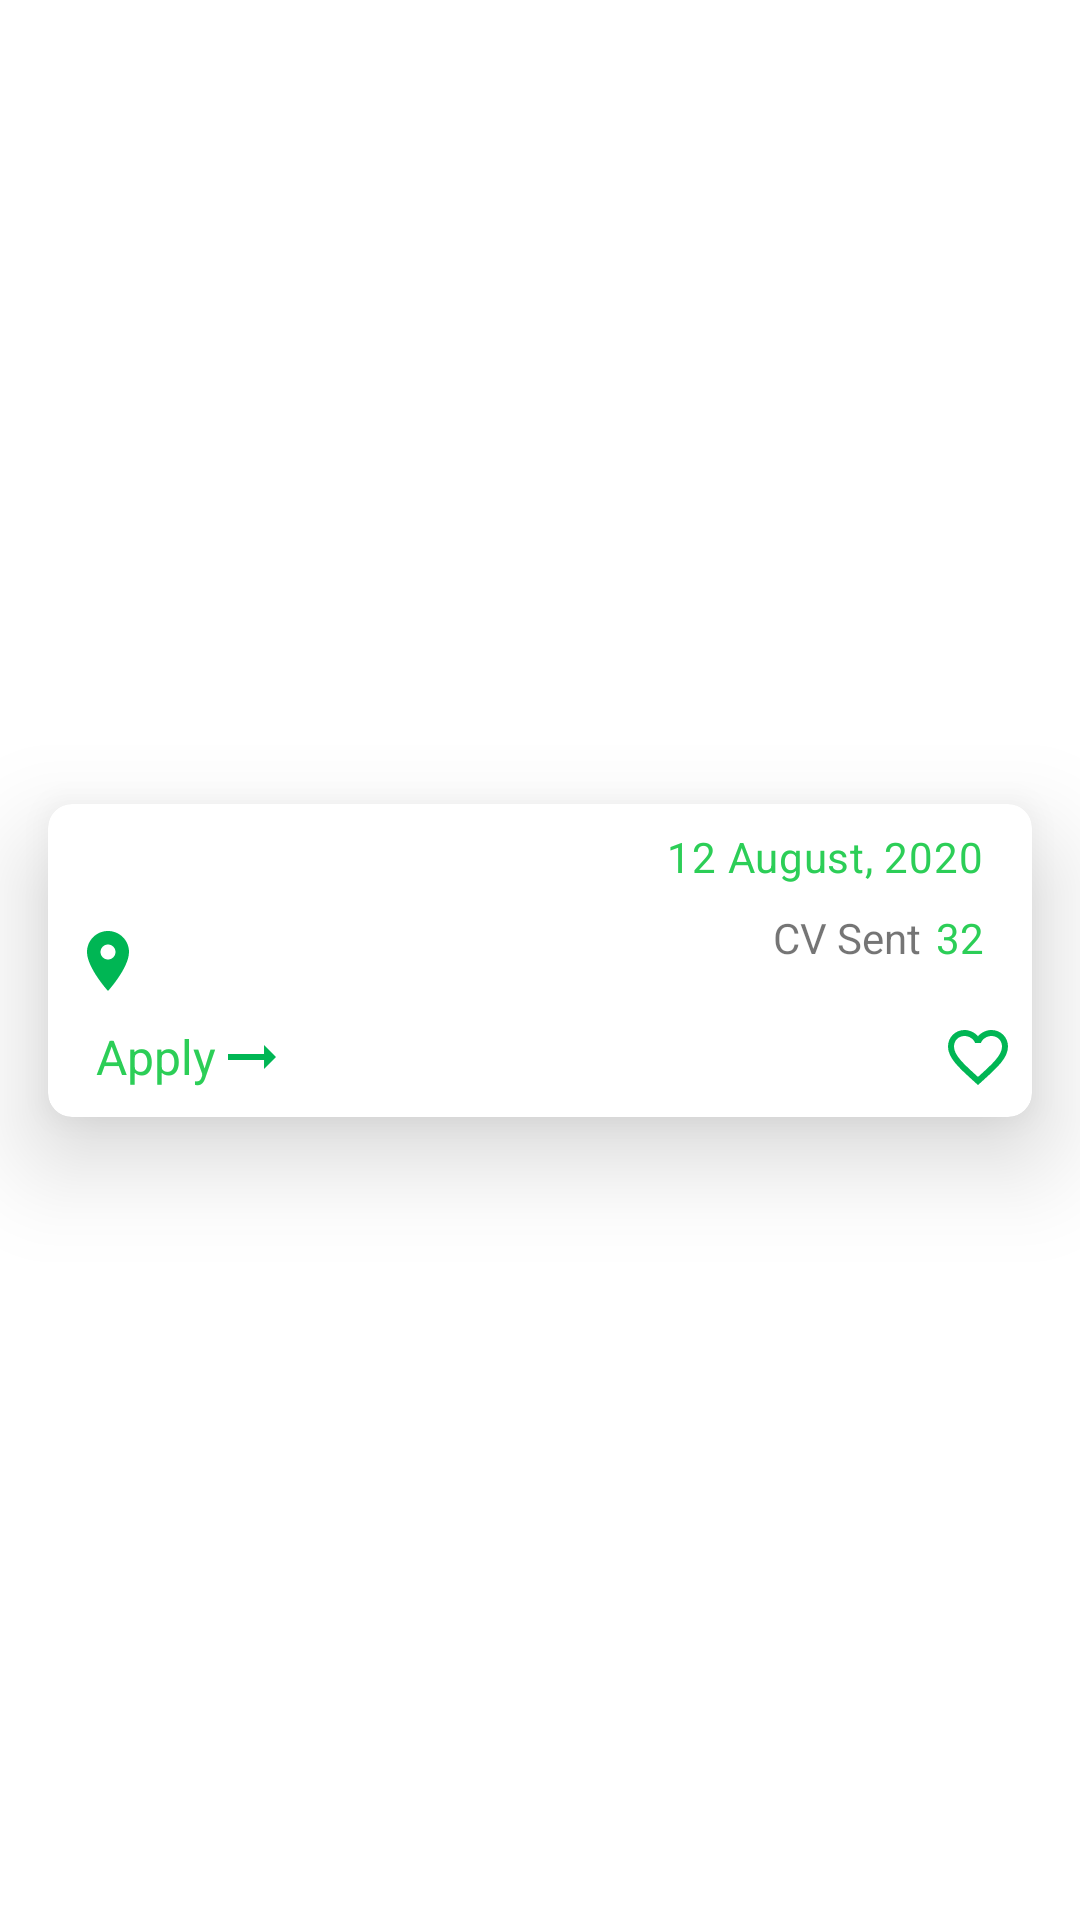

Write the Android layout XML for this screen, with the resource values it uses.
<!-- AndroidManifest.xml: application theme Theme.WicryptTechnicalTest -->
<!-- res/layout/job_search_item.xml -->
<?xml version="1.0" encoding="utf-8"?>
<layout xmlns:android="http://schemas.android.com/apk/res/android"
    xmlns:app="http://schemas.android.com/apk/res-auto"
    xmlns:tools="http://schemas.android.com/tools">

    <data>
        <variable
            name="jobs"
            type="com.example.wicrypttechnicaltest.model.Jobs" />

    </data>

    <androidx.constraintlayout.widget.ConstraintLayout
        android:layout_width="match_parent"
        android:layout_height="wrap_content">

        <com.google.android.material.card.MaterialCardView
            android:id="@+id/materialCardView"
            android:layout_width="match_parent"
            android:layout_height="wrap_content"
            android:layout_margin="16dp"
            android:padding="8dp"
            app:cardCornerRadius="8dp"
            app:cardElevation="20dp"
            app:layout_constraintBottom_toBottomOf="parent"
            app:layout_constraintLeft_toLeftOf="parent"
            app:layout_constraintRight_toRightOf="parent"
            app:layout_constraintTop_toTopOf="parent">

            <androidx.constraintlayout.widget.ConstraintLayout
                android:layout_width="match_parent"
                android:layout_height="match_parent"
                android:layout_margin="8dp"
                android:layout_marginBottom="20dp">

                <TextView
                    android:id="@+id/joblabeltextView"
                    android:layout_width="wrap_content"
                    android:layout_height="wrap_content"
                    android:layout_marginStart="8dp"
                    android:layout_marginLeft="8dp"
                    android:textSize="18sp"
                    app:layout_constraintEnd_toStartOf="@+id/publication_date"
                    app:layout_constraintHorizontal_bias="0.5"
                    app:layout_constraintHorizontal_chainStyle="spread_inside"
                    app:layout_constraintStart_toStartOf="parent"
                    app:layout_constraintTop_toTopOf="parent"
                    app:trimmedText="@{jobs.job_title.toString()}"
                    tools:text="Designer Jobs" />

                <TextView
                    android:id="@+id/publication_date"
                    android:layout_width="wrap_content"
                    android:layout_height="wrap_content"
                    android:layout_marginEnd="8dp"
                    android:layout_marginRight="8dp"
                    android:text="12 August, 2020"
                    android:textAppearance="@style/TextAppearance.MaterialComponents.Tooltip"
                    android:textColor="@color/primaryDarkColor"
                    app:layout_constraintEnd_toEndOf="parent"
                    app:layout_constraintHorizontal_bias="0.5"
                    app:layout_constraintStart_toEndOf="@+id/joblabeltextView"
                    app:layout_constraintTop_toTopOf="parent" />

                <ImageView
                    android:id="@+id/imageView"
                    android:layout_width="wrap_content"
                    android:layout_height="wrap_content"
                    android:layout_marginTop="8dp"
                    app:layout_constraintStart_toStartOf="parent"
                    app:layout_constraintTop_toBottomOf="@+id/joblabeltextView"
                    app:srcCompat="@drawable/ic_baseline_location_on_24" />

                <TextView
                    android:id="@+id/locationTextView"
                    android:layout_width="wrap_content"
                    android:layout_height="wrap_content"
                    android:layout_marginStart="8dp"
                    android:layout_marginLeft="8dp"
                    android:layout_marginTop="12dp"
                    android:text="@{jobs.location}"
                    app:layout_constraintStart_toEndOf="@+id/imageView"
                    app:layout_constraintTop_toBottomOf="@+id/joblabeltextView"
                    tools:text="Dakar, Bangladesh" />

                <TextView
                    android:id="@+id/textView4"
                    android:layout_width="wrap_content"
                    android:layout_height="wrap_content"
                    android:layout_marginTop="8dp"
                    android:layout_marginEnd="5dp"
                    android:layout_marginRight="5dp"
                    android:text="CV Sent"
                    app:layout_constraintEnd_toStartOf="@+id/cv_count"
                    app:layout_constraintTop_toBottomOf="@+id/publication_date" />

                <TextView
                    android:id="@+id/cv_count"
                    android:layout_width="wrap_content"
                    android:layout_height="wrap_content"
                    android:layout_marginTop="8dp"
                    android:layout_marginEnd="8dp"
                    android:layout_marginRight="8dp"
                    android:text="32"
                    android:textColor="@color/primaryDarkColor"
                    app:layout_constraintEnd_toEndOf="parent"
                    app:layout_constraintTop_toBottomOf="@+id/publication_date" />

                <LinearLayout
                    android:id="@+id/linearLayout3"
                    android:layout_width="wrap_content"
                    android:layout_height="wrap_content"
                    android:layout_marginStart="8dp"
                    android:layout_marginLeft="8dp"
                    android:layout_marginTop="8dp"
                    android:gravity="center"
                    android:orientation="horizontal"
                    app:layout_constraintStart_toStartOf="parent"
                    app:layout_constraintTop_toBottomOf="@+id/imageView">

                    <TextView
                        android:id="@+id/apply_textView"
                        android:layout_width="wrap_content"
                        android:layout_height="wrap_content"
                        android:layout_gravity="center"
                        android:gravity="center"
                        android:text="Apply"
                        android:textColor="@color/primaryDarkColor"
                        android:textSize="16sp"
                        app:layout_constraintStart_toStartOf="parent"
                        app:layout_constraintTop_toBottomOf="@+id/imageView" />

                    <ImageView
                        android:id="@+id/imageView2"
                        android:layout_width="wrap_content"
                        android:layout_height="wrap_content"
                        android:layout_gravity="center"
                        android:foregroundGravity="center"
                        app:srcCompat="@drawable/ic_baseline_arrow_right_alt_24"
                        tools:layout_editor_absoluteX="53dp"
                        tools:layout_editor_absoluteY="64dp" />
                </LinearLayout>

                <ToggleButton
                    android:id="@+id/favouriteImageView"
                    android:layout_width="24dp"
                    android:layout_height="24dp"
                    android:layout_marginStart="218dp"
                    android:layout_marginLeft="218dp"
                    android:layout_marginTop="9dp"
                    android:layout_marginEnd="5dp"
                    android:layout_marginRight="5dp"
                    android:textOn=""
                    android:textOff=""
                    android:background="@drawable/toggle_fav_button"
                    app:toogleButton="@{jobs}"
                    app:layout_constraintBottom_toBottomOf="@+id/linearLayout3"
                    app:layout_constraintEnd_toEndOf="parent"
                    app:layout_constraintHorizontal_bias="0.0"
                    app:layout_constraintStart_toEndOf="@+id/linearLayout3"
                    app:layout_constraintTop_toBottomOf="@+id/cv_count"
                    app:layout_constraintVertical_bias="1.0" />

            </androidx.constraintlayout.widget.ConstraintLayout>

        </com.google.android.material.card.MaterialCardView>


    </androidx.constraintlayout.widget.ConstraintLayout>
</layout>
<!-- resources referenced by this layout -->
<resources>
  <color name="primaryDarkColor">#2cce57</color>
  <!-- drawable ic_baseline_arrow_right_alt_24 (drawable) -->
  <vector android:height="24dp" android:tint="#00B654"
      android:viewportHeight="24" android:viewportWidth="24"
      android:width="24dp" xmlns:android="http://schemas.android.com/apk/res/android">
      <path android:fillColor="@android:color/white" android:pathData="M16.01,11H4v2h12.01v3L20,12l-3.99,-4z"/>
  </vector>
  <!-- drawable ic_baseline_location_on_24 (drawable) -->
  <vector android:height="24dp" android:tint="#00B654"
      android:viewportHeight="24" android:viewportWidth="24"
      android:width="24dp" xmlns:android="http://schemas.android.com/apk/res/android">
      <path android:fillColor="@android:color/white" android:pathData="M12,2C8.13,2 5,5.13 5,9c0,5.25 7,13 7,13s7,-7.75 7,-13c0,-3.87 -3.13,-7 -7,-7zM12,11.5c-1.38,0 -2.5,-1.12 -2.5,-2.5s1.12,-2.5 2.5,-2.5 2.5,1.12 2.5,2.5 -1.12,2.5 -2.5,2.5z"/>
  </vector>
  <!-- drawable toggle_fav_button (drawable) -->
  <?xml version="1.0" encoding="utf-8"?>
  <selector xmlns:android="http://schemas.android.com/apk/res/android">
      
      <item android:drawable="@drawable/ic_baseline_favorite_24"
          android:state_checked="true"
          />
      
      <item android:drawable="@drawable/ic_baseline_favorite_empty_24"
          android:state_checked="false"
          />
  
  </selector>
  <style name="Theme.WicryptTechnicalTest" parent="Theme.MaterialComponents.Light">
          
          <item name="colorPrimary">@color/primaryDarkColor</item>
          <item name="colorPrimaryVariant">@color/primaryDarkColor</item>
          <item name="colorOnPrimary">@color/white</item>
          <item name="colorAccent">@color/primaryColor</item>
          
          <item name="colorSecondary">@color/secondaryColor</item>
          <item name="colorSecondaryVariant">@color/teal_700</item>
          <item name="colorOnSecondary">@color/secondaryLightColor</item>
          
  
          <item name="android:statusBarColor" tools:targetApi="l">?attr/colorPrimaryVariant</item>
          
  
          <item name="toolbarStyle">@style/Widget.MaterialComponents.Toolbar.Primary</item>
  
      </style>
  <!-- drawable ic_baseline_favorite_24 (drawable) -->
  <vector android:height="24dp" android:tint="#00B654"
      android:viewportHeight="24" android:viewportWidth="24"
      android:width="24dp" xmlns:android="http://schemas.android.com/apk/res/android">
      <path android:fillColor="#33ea82" android:pathData="M12,21.35l-1.45,-1.32C5.4,15.36 2,12.28 2,8.5 2,5.42 4.42,3 7.5,3c1.74,0 3.41,0.81 4.5,2.09C13.09,3.81 14.76,3 16.5,3 19.58,3 22,5.42 22,8.5c0,3.78 -3.4,6.86 -8.55,11.54L12,21.35z"/>
  </vector>
  <!-- drawable ic_baseline_favorite_empty_24 (drawable) -->
  <vector android:height="24dp" android:tint="#00B654"
      android:viewportHeight="24" android:viewportWidth="24"
      android:width="24dp" xmlns:android="http://schemas.android.com/apk/res/android">
      <path android:fillColor="@android:color/white" android:pathData="M16.5,3c-1.74,0 -3.41,0.81 -4.5,2.09C10.91,3.81 9.24,3 7.5,3 4.42,3 2,5.42 2,8.5c0,3.78 3.4,6.86 8.55,11.54L12,21.35l1.45,-1.32C18.6,15.36 22,12.28 22,8.5 22,5.42 19.58,3 16.5,3zM12.1,18.55l-0.1,0.1 -0.1,-0.1C7.14,14.24 4,11.39 4,8.5 4,6.5 5.5,5 7.5,5c1.54,0 3.04,0.99 3.57,2.36h1.87C13.46,5.99 14.96,5 16.5,5c2,0 3.5,1.5 3.5,3.5 0,2.89 -3.14,5.74 -7.9,10.05z"/>
  </vector>
  <color name="white">#FFFFFFFF</color>
  <color name="primaryColor">#33ea82</color>
  <color name="secondaryColor">#fafafa</color>
  <color name="teal_700">#FF018786</color>
  <color name="secondaryLightColor">#ffffff</color>
</resources>
